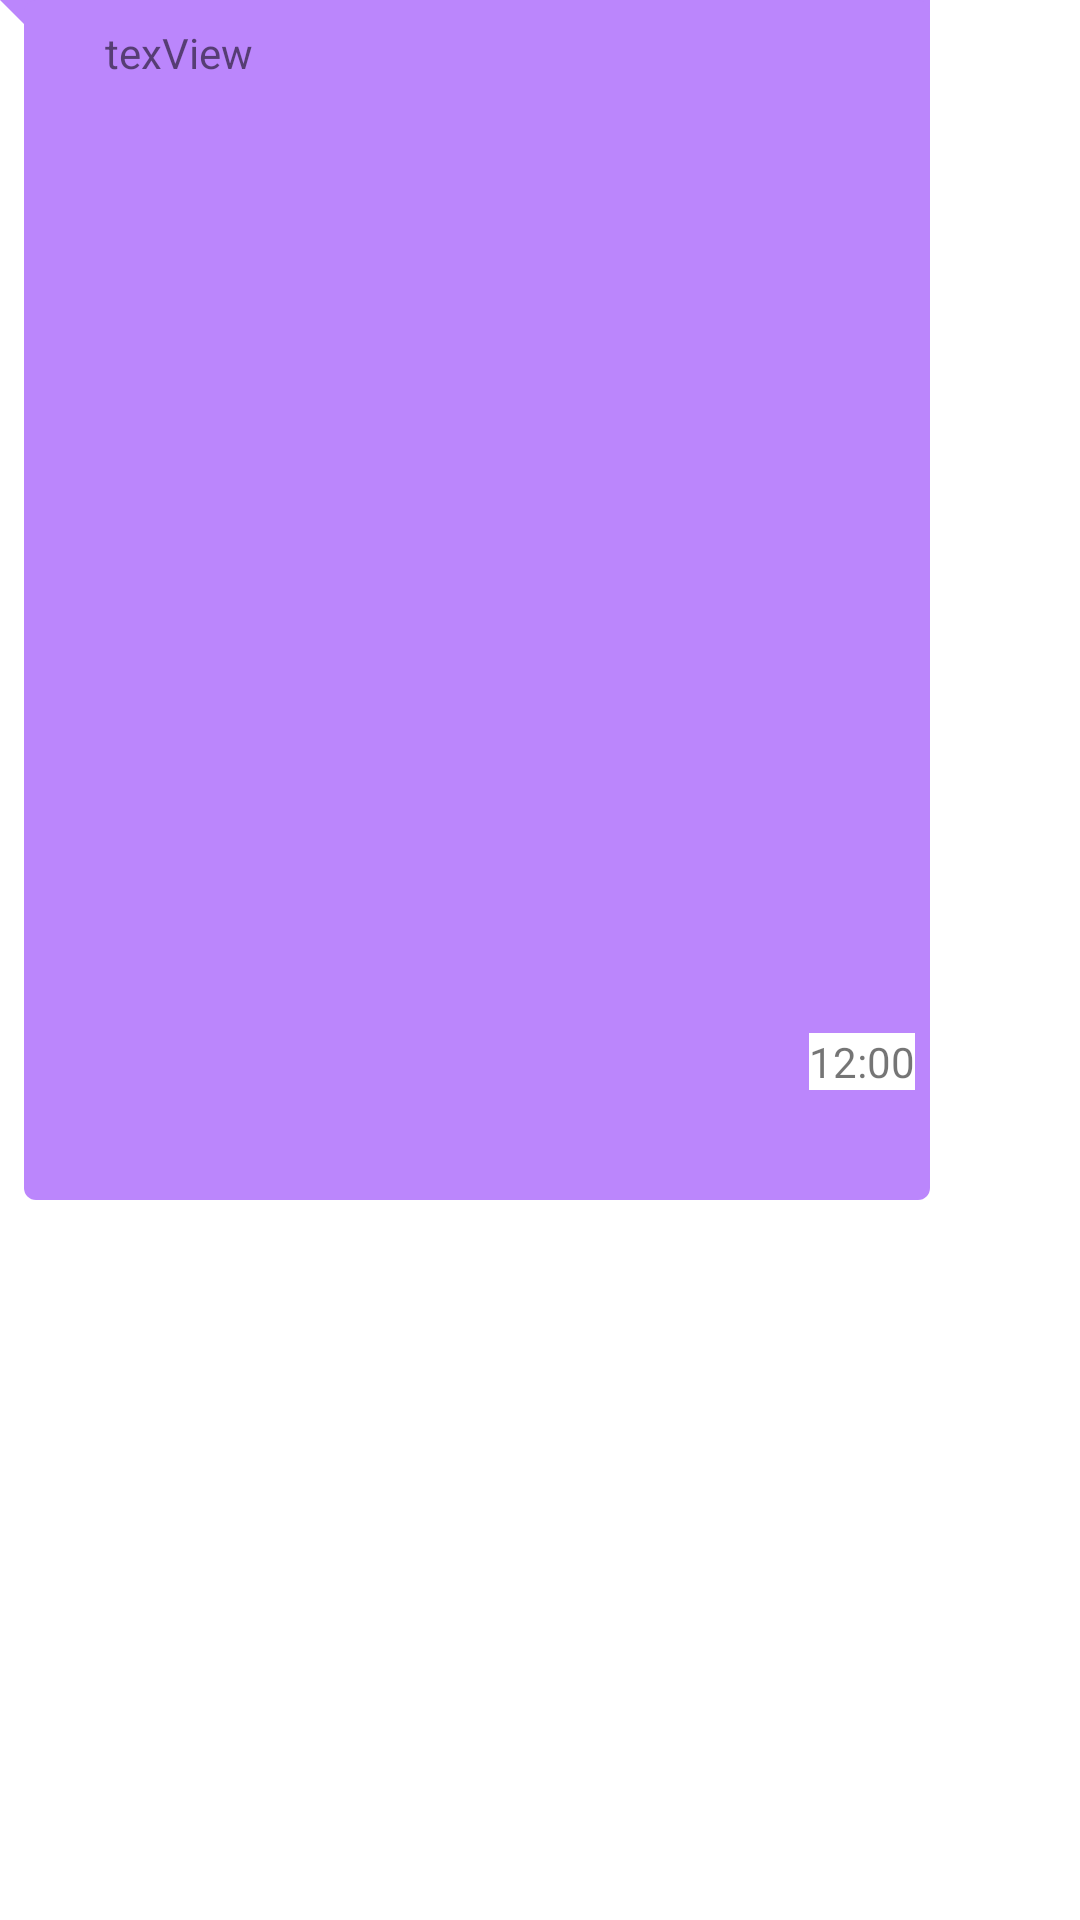

Android layout source for this screen:
<!-- AndroidManifest.xml: application theme Theme.ChattingApp -->
<!-- res/layout/sample_reciever.xml -->
<?xml version="1.0" encoding="utf-8"?>
<androidx.constraintlayout.widget.ConstraintLayout xmlns:android="http://schemas.android.com/apk/res/android"
    xmlns:app="http://schemas.android.com/apk/res-auto"
    xmlns:tools="http://schemas.android.com/tools"
    android:layout_width="wrap_content"
    android:layout_height="wrap_content"
    android:layout_marginLeft="5dp"
    android:layout_marginTop="7dp"
    android:background="@drawable/back_reciver"
    android:maxHeight="400dp"
    android:maxWidth="310dp"
    android:minHeight="30dp">

    <TextView
        android:id="@+id/recieverTime"
        android:layout_width="wrap_content"
        android:layout_height="wrap_content"
        android:layout_marginRight="5dp"
        android:text="12:00"
        android:background="@color/white"
        app:layout_constraintBottom_toBottomOf="parent"
        app:layout_constraintEnd_toEndOf="parent"
        app:layout_constraintHorizontal_bias="1.0"
        app:layout_constraintStart_toStartOf="parent"
        app:layout_constraintTop_toTopOf="parent"
        app:layout_constraintVertical_bias="0.904" />

    <TextView
        android:id="@+id/textReciever"
        android:layout_width="wrap_content"
        android:layout_height="wrap_content"
        android:layout_marginLeft="10dp"
        android:layout_marginRight="10dp"
        android:layout_marginTop="8dp"
        android:inputType="textLongMessage|textImeMultiLine"
        android:text="texView"
        app:layout_constraintBottom_toTopOf="@+id/recieverTime"
        app:layout_constraintEnd_toEndOf="parent"
        app:layout_constraintHorizontal_bias="0.04"
        app:layout_constraintStart_toStartOf="@+id/guideline2"
        app:layout_constraintTop_toTopOf="parent"
        app:layout_constraintVertical_bias="0.0" />

    <androidx.constraintlayout.widget.Guideline
        android:id="@+id/guideline2"
        android:layout_width="wrap_content"
        android:layout_height="wrap_content"
        android:orientation="vertical"
        app:layout_constraintGuide_begin="16dp" />
</androidx.constraintlayout.widget.ConstraintLayout>
<!-- resources referenced by this layout -->
<resources>
  <!-- drawable back_reciver (drawable) -->
  <?xml version="1.0" encoding="utf-8"?>
  <layer-list xmlns:android="http://schemas.android.com/apk/res/android">
      <item>
          <rotate
              android:fromDegrees="-45"
              android:pivotX="0%"
              android:pivotY="0%"
              android:toDegrees="0" >
              <shape android:shape="rectangle" >
                  <solid android:color="@color/purple_200" />
              </shape>
          </rotate>
      </item>
      <item android:left="8dp">
          <shape android:shape="rectangle" >
              <solid android:color="@color/purple_200" />
              <corners android:radius="4dp" />
          </shape>
      </item>
  </layer-list>
  <style name="Theme.ChattingApp" parent="Theme.MaterialComponents.Light.DarkActionBar">
          
          <item name="colorPrimary">@color/purple_500</item>
          <item name="colorPrimaryVariant">@color/purple_700</item>
          <item name="colorOnPrimary">@color/white</item>
          
          <item name="colorSecondary">@color/teal_200</item>
          <item name="colorSecondaryVariant">@color/teal_700</item>
          <item name="colorOnSecondary">@color/black</item>
          
          <item name="android:statusBarColor" tools:targetApi="l">?attr/colorPrimaryVariant</item>
          
      </style>
  <!-- not gathered from this repository: default colours our renderer supplied (Android Studio template values) -->
  <color name="purple_200">#FFBB86FC</color>
  <color name="purple_500">#FF6200EE</color>
  <color name="purple_700">#FF3700B3</color>
  <color name="teal_200">#FF03DAC5</color>
  <color name="teal_700">#FF018786</color>
  <color name="black">#FF000000</color>
  <color name="white">#FFFFFFFF</color>
</resources>
